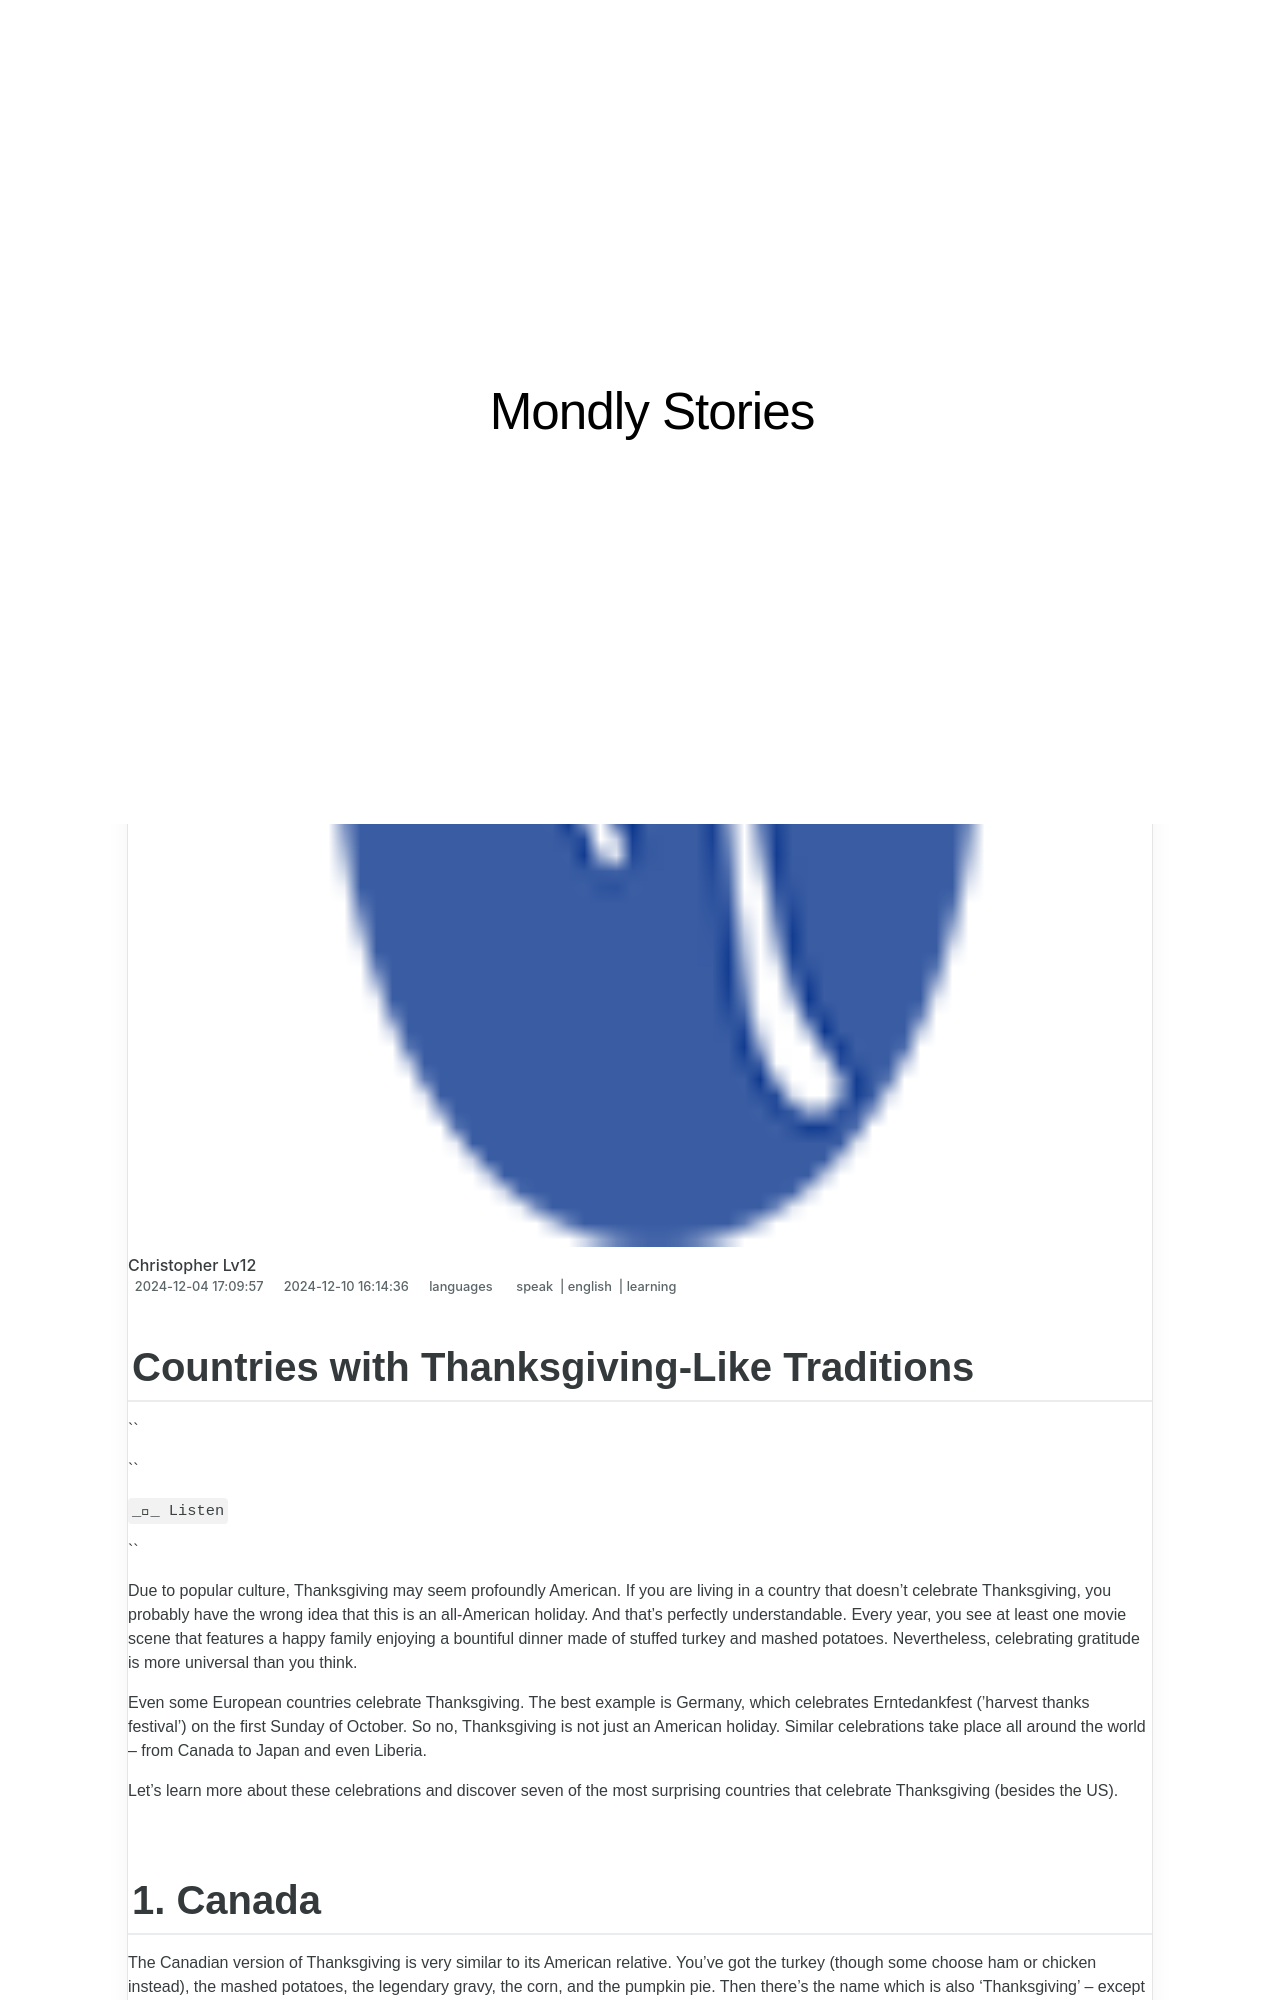

repository: techidaily/site-mondly-stories · page: countries-with-thanksgiving-like-traditions/index.html · generator: jekyll

---
title: Countries with Thanksgiving-Like Traditions
date: 2024-12-04T17:09:57.617Z
updated: 2024-12-10T16:14:36.036Z
tags:
  - speak
  - english
  - learning
categories:
  - languages
description: This Article Describes Countries with Thanksgiving-Like Traditions
excerpt: This Article Describes Countries with Thanksgiving-Like Traditions
keywords: Global Thanksgiving Celebrations,International Harvest Festivals,Cultural Comparisons,Thanksgiving-Inspired Holidays Worldwide,Harvest Festivals in Different Countries,Thanksgiving Holiday Equivalents,Global Feast Celebrations and Traditions
thumbnail: https://thmb.techidaily.com/3371d97eae392c322e9b82d456ad7eef262a0a211072cf38379ccece2b069d93.jpg
---

## Countries with Thanksgiving-Like Traditions

``

``

` __ Listen `

``

 Due to popular culture, Thanksgiving may seem profoundly American. If you are living in a country that doesn’t celebrate Thanksgiving, you probably have the wrong idea that this is an all-American holiday. And that’s perfectly understandable. Every year, you see at least one movie scene that features a happy family enjoying a bountiful dinner made of stuffed turkey and mashed potatoes. Nevertheless, celebrating gratitude is more universal than you think.

 Even some European countries celebrate Thanksgiving. The best example is Germany, which celebrates Erntedankfest (’harvest thanks festival’) on the first Sunday of October. So no, Thanksgiving is not just an American holiday. Similar celebrations take place all around the world – from Canada to Japan and even Liberia.

 Let’s learn more about these celebrations and discover seven of the most surprising countries that celebrate Thanksgiving (besides the US).

## 1\. Canada

 The Canadian version of Thanksgiving is very similar to its American relative. You’ve got the turkey (though some choose ham or chicken instead), the mashed potatoes, the legendary gravy, the corn, and the pumpkin pie. Then there’s the name which is also ‘Thanksgiving’ – except for Quebec; there you’d call it ‘Action de Grâce’. Moreover, both [Americans and Canadians](https://www.bustle.com/life/canadian-thanksgiving-vs-american-thanksgiving) like to watch football and spend time with family on Thanksgiving. Everything seems familiar. Except for the date, of course. Canadian Thanksgiving is celebrated on the second Monday in October, much earlier than the United States which celebrates it on the fourth Thursday in November.

 Yet Canadians and Americans don’t celebrate the same event. While the US celebrates the ‘feast’ shared by Pilgrims and Wampanoags in 1621, Canadian Thanksgiving goes back to 1578 (earlier than the first US celebration), when British explorer Arthur Frobisher and his crew returned from their search of the Northwest Passage. To [give thanks](https://shop.mondly.com/affiliate.php?ACCOUNT=ATISTUDI&AFFILIATE=108875&PATH=https://www.mondly.com?AFFILIATE=108875) for their safe return, they organized a feast.

 Other sources trace the Canadian Thanksgiving to the French settlers who came to North America in the 17th century and held feasts to celebrate their successful harvests.

<!-- affiliate ads begin -->
<iframe width="560" height="315" src="https://www.youtube.com/embed/Nyp7-xVwqHA?si=XCuZbpKLFIdrGQQh" title="YouTube video player" frameborder="0" allow="accelerometer; autoplay; clipboard-write; encrypted-media; gyroscope; picture-in-picture; web-share" referrerpolicy="strict-origin-when-cross-origin" allowfullscreen></iframe>
<!-- affiliate ads end -->
